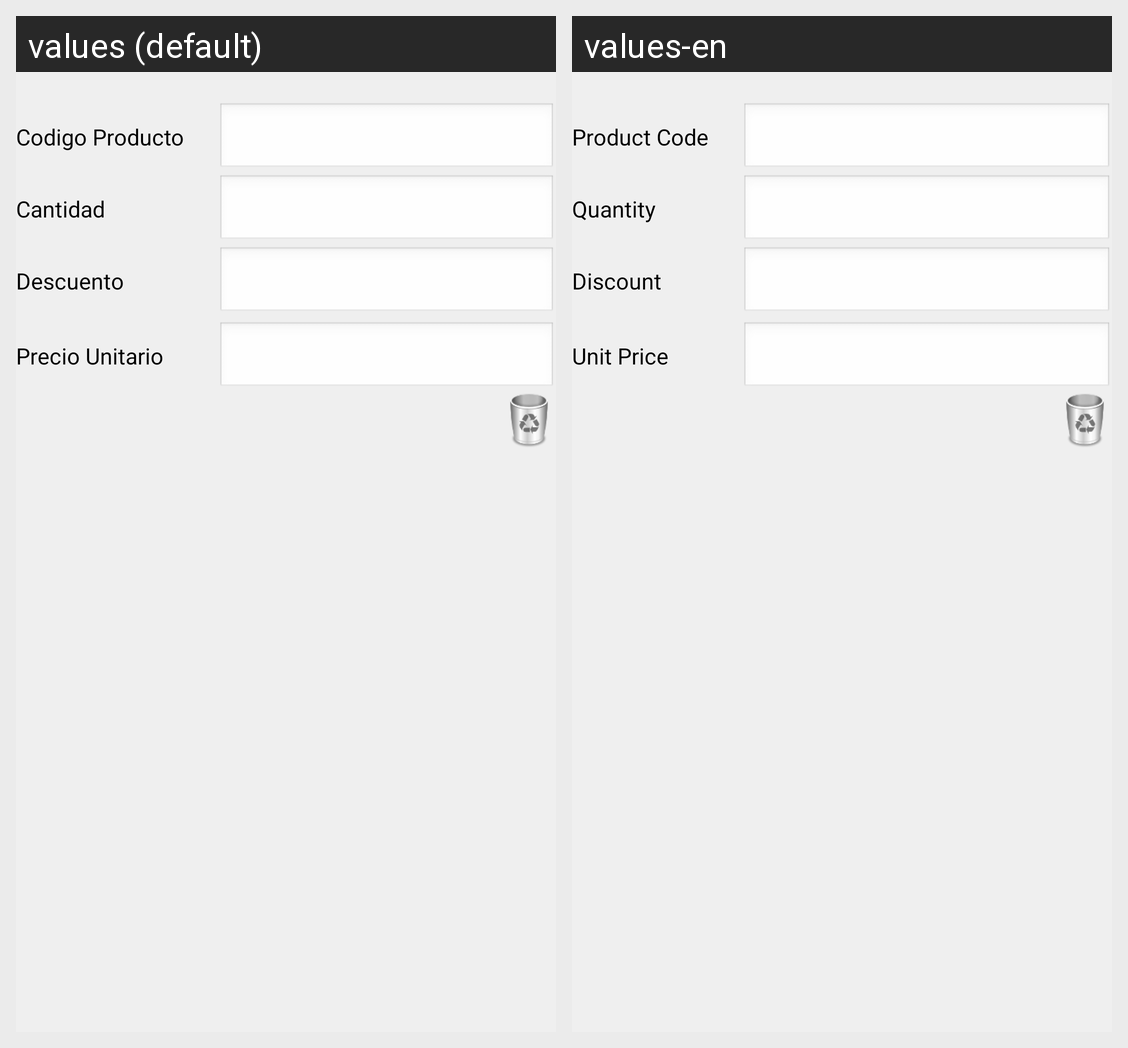

The Android screen above is rendered under two locales of the same app. Produce the string resources it draws, with the default and per-locale values.
Android screen res/layout/order_subcontent.xml rendered under 2 locales, left to right: values (default), values-en. Device: Nexus 5 (rendered at 1080×1920; each locale shown at half size, 540×960, under a caption strip naming it); theme CSTheme.
Strings drawn on this screen, with the default value and each locale's value (text and hints the layout hard-codes, and strings that could not be matched under every locale, appear in the picture but are not listed):

order_quantity
  values: Cantidad
  values-en: Quantity

order_product_code
  values: Codigo Producto
  values-en: Product Code

order_discount
  values: Descuento
  values-en: Discount

order_unit_price
  values: Precio Unitario
  values-en: Unit Price
